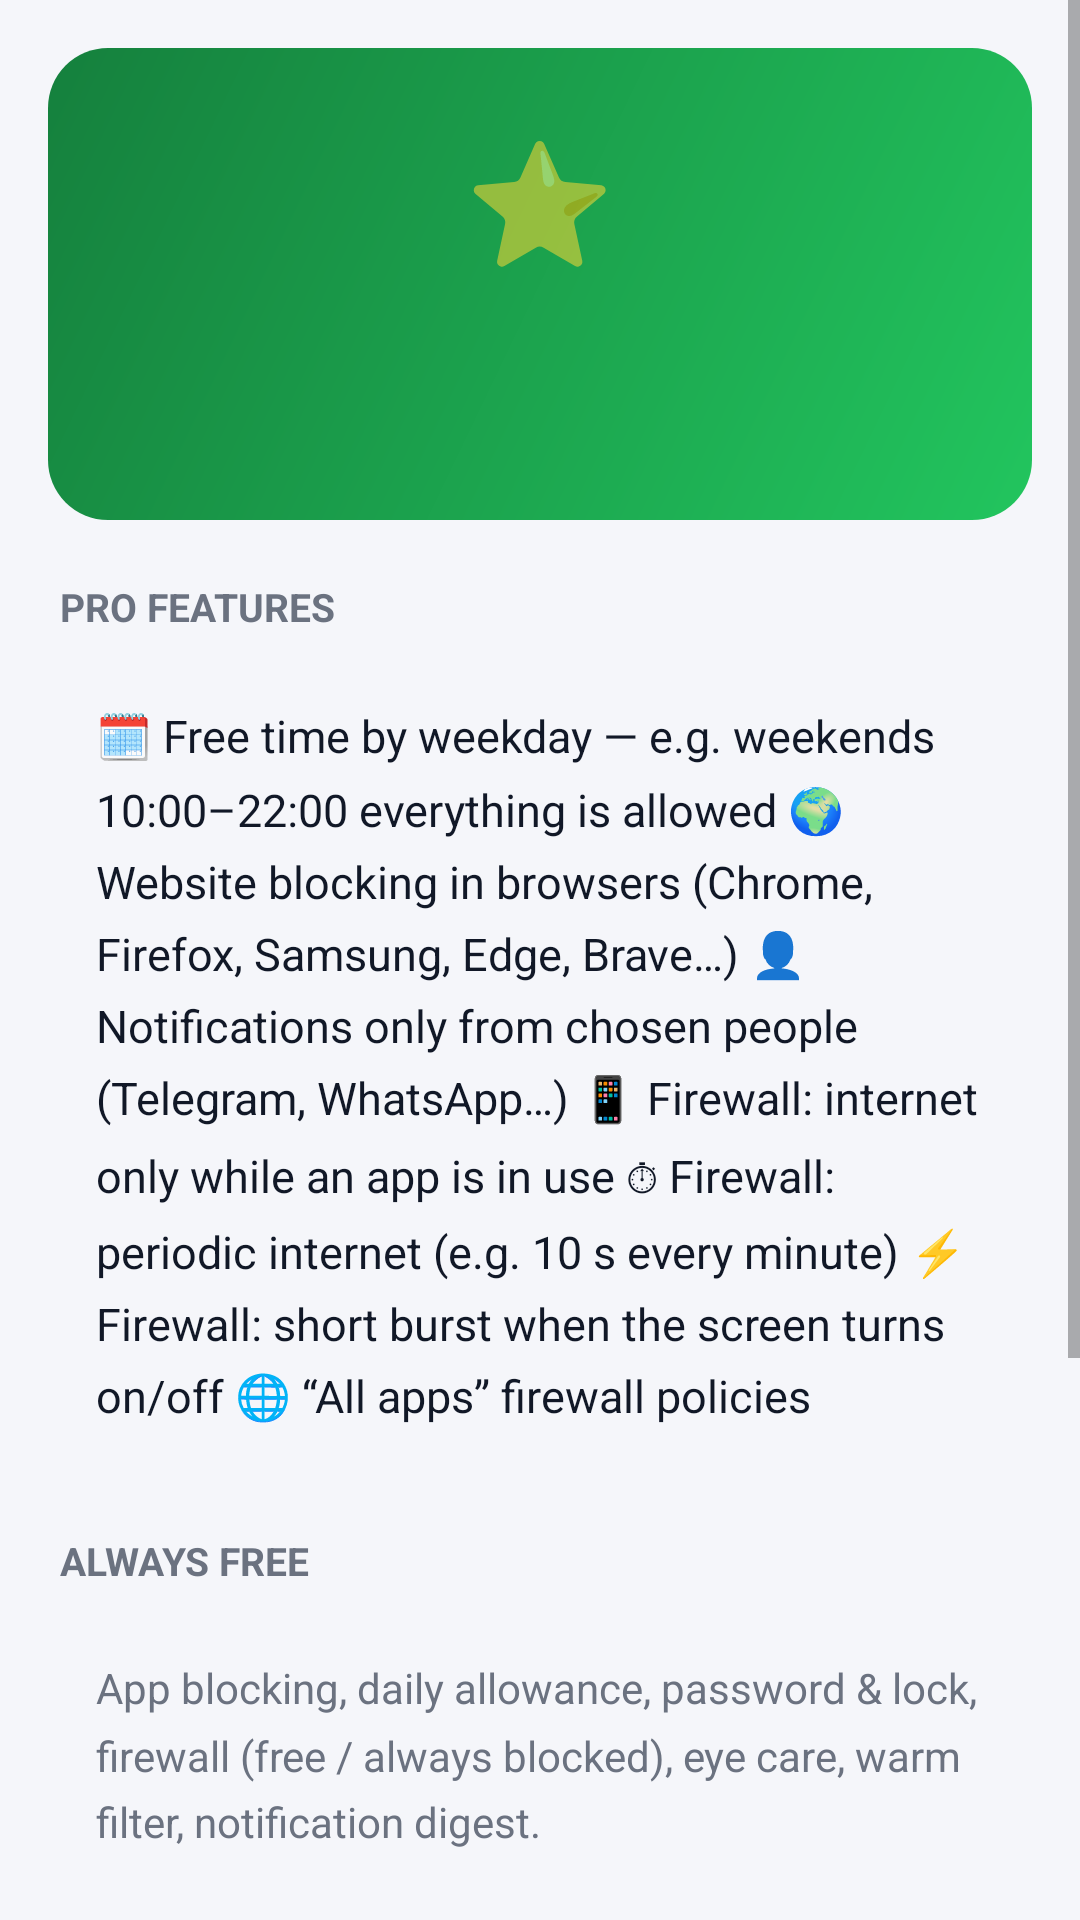

Reconstruct the res/layout file that produces this screen, plus the resources it refers to.
<!-- AndroidManifest.xml: application theme AppTheme -->
<!-- res/layout/activity_pro.xml -->
<?xml version="1.0" encoding="utf-8"?>
<ScrollView xmlns:android="http://schemas.android.com/apk/res/android"
    android:layout_width="match_parent"
    android:layout_height="match_parent"
    android:background="@color/bg">

    <LinearLayout
        android:layout_width="match_parent"
        android:layout_height="wrap_content"
        android:orientation="vertical"
        android:padding="16dp">

        <LinearLayout
            android:id="@+id/proCard"
            android:layout_width="match_parent"
            android:layout_height="wrap_content"
            android:background="@drawable/bg_status_on"
            android:gravity="center"
            android:orientation="vertical"
            android:padding="24dp">

            <TextView
                android:layout_width="wrap_content"
                android:layout_height="wrap_content"
                android:text="⭐"
                android:textSize="40sp" />

            <TextView
                android:id="@+id/proTitle"
                android:layout_width="wrap_content"
                android:layout_height="wrap_content"
                android:layout_marginTop="6dp"
                android:gravity="center"
                android:textColor="#FFFFFF"
                android:textSize="20sp"
                android:textStyle="bold" />

            <TextView
                android:id="@+id/proSub"
                android:layout_width="wrap_content"
                android:layout_height="wrap_content"
                android:layout_marginTop="4dp"
                android:gravity="center"
                android:textColor="#E6FFFFFF"
                android:textSize="14sp" />
        </LinearLayout>

        <TextView
            style="@style/SectionTitle"
            android:text="@string/pro_features_header" />

        <TextView
            android:layout_width="match_parent"
            android:layout_height="wrap_content"
            android:background="@drawable/bg_card"
            android:lineSpacingMultiplier="1.35"
            android:padding="16dp"
            android:text="@string/pro_features"
            android:textColor="@color/text"
            android:textSize="15sp" />

        <TextView
            style="@style/SectionTitle"
            android:text="@string/pro_free_header" />

        <TextView
            android:layout_width="match_parent"
            android:layout_height="wrap_content"
            android:background="@drawable/bg_card"
            android:lineSpacingMultiplier="1.35"
            android:padding="16dp"
            android:text="@string/pro_free_list"
            android:textColor="@color/text_muted"
            android:textSize="14sp" />

        <Button
            android:id="@+id/proBuy"
            style="@style/PrimaryButton"
            android:layout_marginTop="20dp" />

        <TextView
            android:id="@+id/proTrial"
            style="@style/Chip"
            android:layout_width="match_parent"
            android:layout_height="48dp"
            android:layout_marginTop="10dp"
            android:layout_marginEnd="0dp"
            android:text="@string/ad_watch" />

        <TextView
            android:id="@+id/proRestore"
            style="@style/Chip"
            android:layout_width="match_parent"
            android:layout_marginTop="10dp"
            android:text="@string/pro_restore" />

        <TextView
            android:layout_width="match_parent"
            android:layout_height="wrap_content"
            android:layout_marginTop="12dp"
            android:gravity="center"
            android:text="@string/pro_note"
            android:textColor="@color/text_faint"
            android:textSize="12sp" />

        <TextView
            android:id="@+id/proAdPrivacy"
            android:layout_width="match_parent"
            android:layout_height="wrap_content"
            android:layout_marginTop="8dp"
            android:gravity="center"
            android:padding="8dp"
            android:text="@string/ad_privacy"
            android:textColor="@color/primary"
            android:textSize="13sp" />
    </LinearLayout>
</ScrollView>
<!-- resources referenced by this layout -->
<resources>
  <color name="bg">#F5F6FA</color>
  <color name="primary">#4F46E5</color>
  <color name="text">#111827</color>
  <color name="text_faint">#9CA3AF</color>
  <color name="text_muted">#6B7280</color>
  <!-- drawable bg_status_on (drawable) -->
  <?xml version="1.0" encoding="utf-8"?>
  <shape xmlns:android="http://schemas.android.com/apk/res/android" android:shape="rectangle">
      <gradient android:angle="315" android:startColor="#15803D" android:endColor="#22C55E" />
      <corners android:radius="20dp" />
  </shape>
  <string name="ad_privacy">Ad privacy settings</string>
  <string name="ad_watch">🎬 Watch an ad — try Pro free for 24 hours</string>
  <string name="pro_features">🗓  Free time by weekday — e.g. weekends 10:00–22:00 everything is allowed
  🌍  Website blocking in browsers (Chrome, Firefox, Samsung, Edge, Brave…)
  👤  Notifications only from chosen people (Telegram, WhatsApp…)
  📱  Firewall: internet only while an app is in use
  ⏱  Firewall: periodic internet (e.g. 10 s every minute)
  ⚡  Firewall: short burst when the screen turns on/off
  🌐  “All apps” firewall policies</string>
  <string name="pro_features_header">PRO FEATURES</string>
  <string name="pro_free_header">ALWAYS FREE</string>
  <string name="pro_free_list">App blocking, daily allowance, password &amp; lock, firewall (free / always blocked), eye care, warm filter, notification digest.</string>
  <string name="pro_note">Paid once through Google Play. Works on all your devices with the same Google account.</string>
  <string name="pro_restore">Restore purchase</string>
  <style name="PrimaryButton">
          <item name="android:layout_width">match_parent</item>
          <item name="android:layout_height">48dp</item>
          <item name="android:background">@drawable/btn_primary</item>
          <item name="android:textColor">#FFFFFF</item>
          <item name="android:textSize">15sp</item>
          <item name="android:textAllCaps">false</item>
          <item name="android:stateListAnimator">@null</item>
      </style>
  <style name="SectionTitle">
          <item name="android:layout_width">match_parent</item>
          <item name="android:layout_height">wrap_content</item>
          <item name="android:layout_marginTop">20dp</item>
          <item name="android:layout_marginBottom">8dp</item>
          <item name="android:paddingStart">4dp</item>
          <item name="android:textColor">@color/text_muted</item>
          <item name="android:textSize">13sp</item>
          <item name="android:textStyle">bold</item>
      </style>
  <style name="AppTheme" parent="android:Theme.Material.Light.DarkActionBar">
          <item name="android:colorPrimary">@color/primary</item>
          <item name="android:colorPrimaryDark">@color/primary_dark</item>
          <item name="android:colorAccent">@color/primary</item>
          <item name="android:statusBarColor">@color/primary_dark</item>
          <item name="android:windowBackground">@color/bg</item>
      </style>
  <!-- drawable bg_chip (drawable) -->
  <?xml version="1.0" encoding="utf-8"?>
  <ripple xmlns:android="http://schemas.android.com/apk/res/android" android:color="#224F46E5">
      <item>
          <shape android:shape="rectangle">
              <solid android:color="@color/primary_soft" />
              <corners android:radius="18dp" />
          </shape>
      </item>
  </ripple>
  <color name="primary_dark">#4338CA</color>
  <color name="primary_soft">#EEF2FF</color>
</resources>
